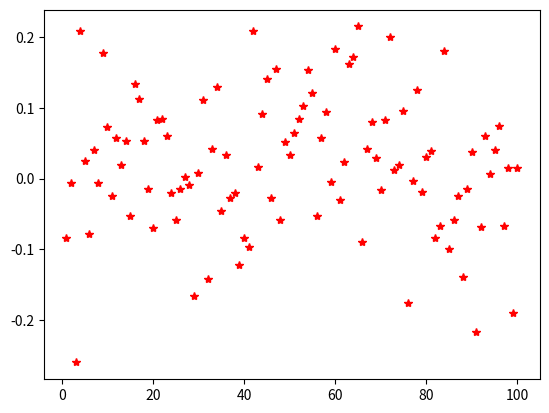

Generate this figure with matplotlib:
import numpy as np
import matplotlib.pyplot as plt

plt.figure()
mu, sigma = 0, 0.1
s = np.random.normal(mu, sigma, (1, 100))
s1 = sigma * np.random.randn(1, 100) + mu
x = np.linspace(1, 100, 100).reshape(-1, 100)
plt.plot(x, s, 'r*')
plt.show()